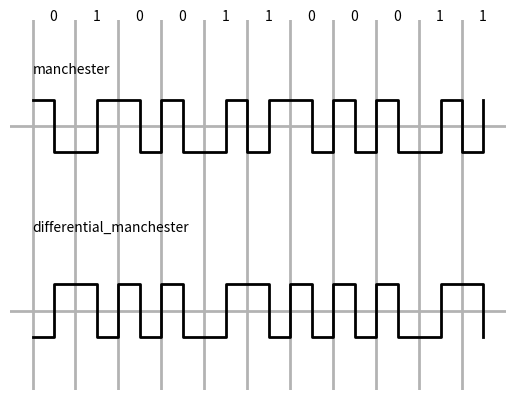

Here is the Python script that generated this plot:
import matplotlib.pyplot as plt
import numpy as np

def line(ax, pos, *args, **kwargs):
    if ax == 1:
        for p in pos:
            plt.axvline(p, *args, **kwargs)
    else:
        for p in pos:
            plt.axhline(p, *args, **kwargs)

input = [0,1,0,0,1,1,0,0,0,1,1]
        
data = np.repeat(input, 2)
clock = 1 - np.arange(len(data)) % 2
manchester = np.logical_xor(clock, data)
differential_manchester = np.repeat(input, 2)
for i in range(1, 22):
        if i % 2 == 0:
            if differential_manchester[i] == 0:
                differential_manchester[i] = 0 
                if differential_manchester[i-1] == 0:
                    differential_manchester[i] = 1
            else:
                differential_manchester[i] = differential_manchester[i-1]
        else:
            differential_manchester[i] = 0 
            if differential_manchester[i-1] == 0:
                differential_manchester[i] = 1

tap = 0.5 * np.arange(len(data))

line(1, range(11), color='.7', linewidth=2)
line(2, [0.5,4], color='.7', linewidth=2)
plt.step(tap, manchester+3.5, 'black', linewidth = 2, where='post')
plt.step(tap, differential_manchester, 'black', linewidth = 2, where='post')
plt.ylim([-1,6])

for tb, b in enumerate(input):
    plt.text(tb + 0.4, 6, str(b))
str='manchester'
str2='differential_manchester'
plt.text(0, 5, str)
plt.text(0, 2, str2)

plt.gca().axis('off')
plt.show()
